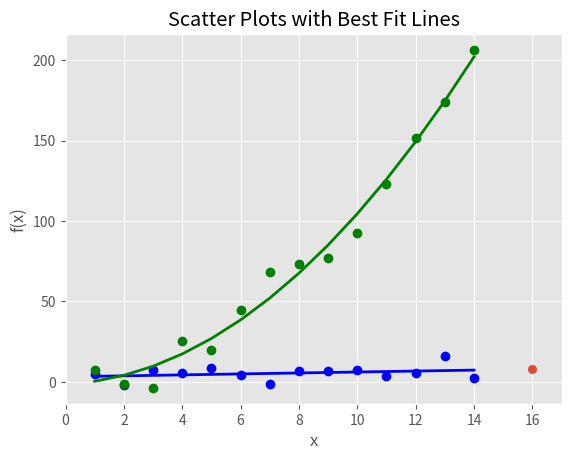

Write the Python code that produced this figure.
# 패턴을 통한 추세 예측

import numpy as np
import matplotlib.pyplot as plt
plt.style.use('ggplot')
x = np.arange(start=1, stop=15, step=1)
y_linear = x + 5 * np.random.randn(14)
y_quadratic = x**2 + 10 * np.random.randn(14)

fn_linear = np.poly1d(np.polyfit(x, y_linear, deg=1))
fn_quadratic = np.poly1d(np.polyfit(x, y_quadratic, deg=2))

fig = plt.figure()
ax1 = fig.add_subplot(1,1,1)
ax1.plot(x, y_linear, 'bo', x, y_quadratic, 'go', \
			x, fn_linear(x), 'b-', x, fn_quadratic(x), 'g-', linewidth=2.)
ax1.xaxis.set_ticks_position('bottom')
ax1.yaxis.set_ticks_position('left')

ax1.set_title('Scatter Plots with Best Fit Lines')
plt.xlabel('x')
plt.ylabel('f(x)')

predict_x = 16
predict_y = fn_linear(predict_x)
print(predict_y)
plt.scatter(predict_x,predict_y)

plt.xlim((min(x)-1, predict_x+1))
# predict_x로 변경, predict_x가 너 길이가 넓으므로
plt.ylim((min(y_quadratic)-10, max(y_quadratic)+10))
# y 최대값은 그대로 유지 기존 값이 더 크기 때문에

plt.savefig('scatter_plot.png', dpi=400, bbox_inches='tight')

plt.show()